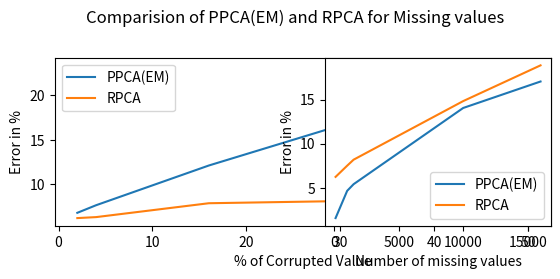

This chart was generated by the following Python code:
import matplotlib.pyplot as plt
import numpy as np

n = np.array([100, 1000, 1500, 10000,16000])
t1 = np.array([1.56, 4.65, 5.403, 14.04, 17.04,])
t2 = np.array([6.23, 7.5, 8.18, 14.82, 18.87])

n2 = np.array([2, 4, 16, 32, 50])
t3 = np.array([6.83, 7.68, 12.124, 17.25, 23.33])
t4 = np.array([6.24, 6.35, 7.902, 8.177, 13.14])

fig = plt.figure()
plt.subplot(211)
plt.plot(n2,t3)
plt.plot(n2,t4)
plt.legend(['PPCA(EM)', 'RPCA'])
plt.suptitle('Comparision of PPCA(EM) and RPCA for Corrupted Values values')
plt.xlabel('% of Corrupted Value')
plt.ylabel('Error in %')


plt.subplot(222)
plt.plot(n,t1)
plt.plot(n,t2)
plt.legend(['PPCA(EM)', 'RPCA'])
plt.suptitle('Comparision of PPCA(EM) and RPCA for Missing values')
plt.xlabel('Number of missing values')
plt.ylabel('Error in %')
plt.show()
fig.savefig('MissingValues.jpg')

